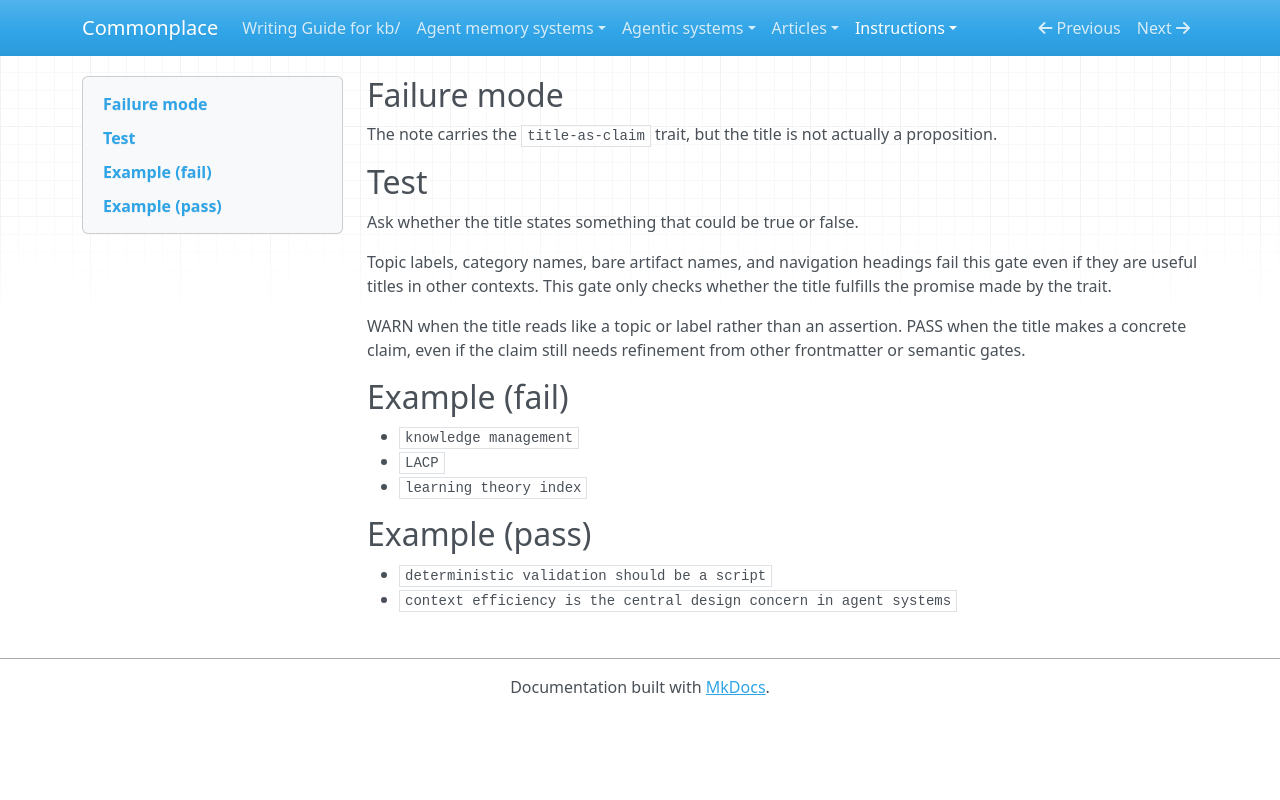

repository: zby/commonplace · page: instructions/review-gates/frontmatter/title-as-claim/index.html · generator: mkdocs

---
gate_id: frontmatter/title-as-claim
name: Title as claim
description: 'The note carries the `title-as-claim` trait, but the title is not actually a proposition.'
type: types/review-gate.md
lens: frontmatter
watches: [title]
staleness: changed
depth: 6
requires_trait: title-as-claim
---

## Failure mode

The note carries the `title-as-claim` trait, but the title is not actually a proposition.

## Test

Ask whether the title states something that could be true or false.

Topic labels, category names, bare artifact names, and navigation headings fail this gate even if they are useful titles in other contexts. This gate only checks whether the title fulfills the promise made by the trait.

WARN when the title reads like a topic or label rather than an assertion. PASS when the title makes a concrete claim, even if the claim still needs refinement from other frontmatter or semantic gates.

## Example (fail)

- `knowledge management`
- `LACP`
- `learning theory index`

## Example (pass)

- `deterministic validation should be a script`
- `context efficiency is the central design concern in agent systems`
